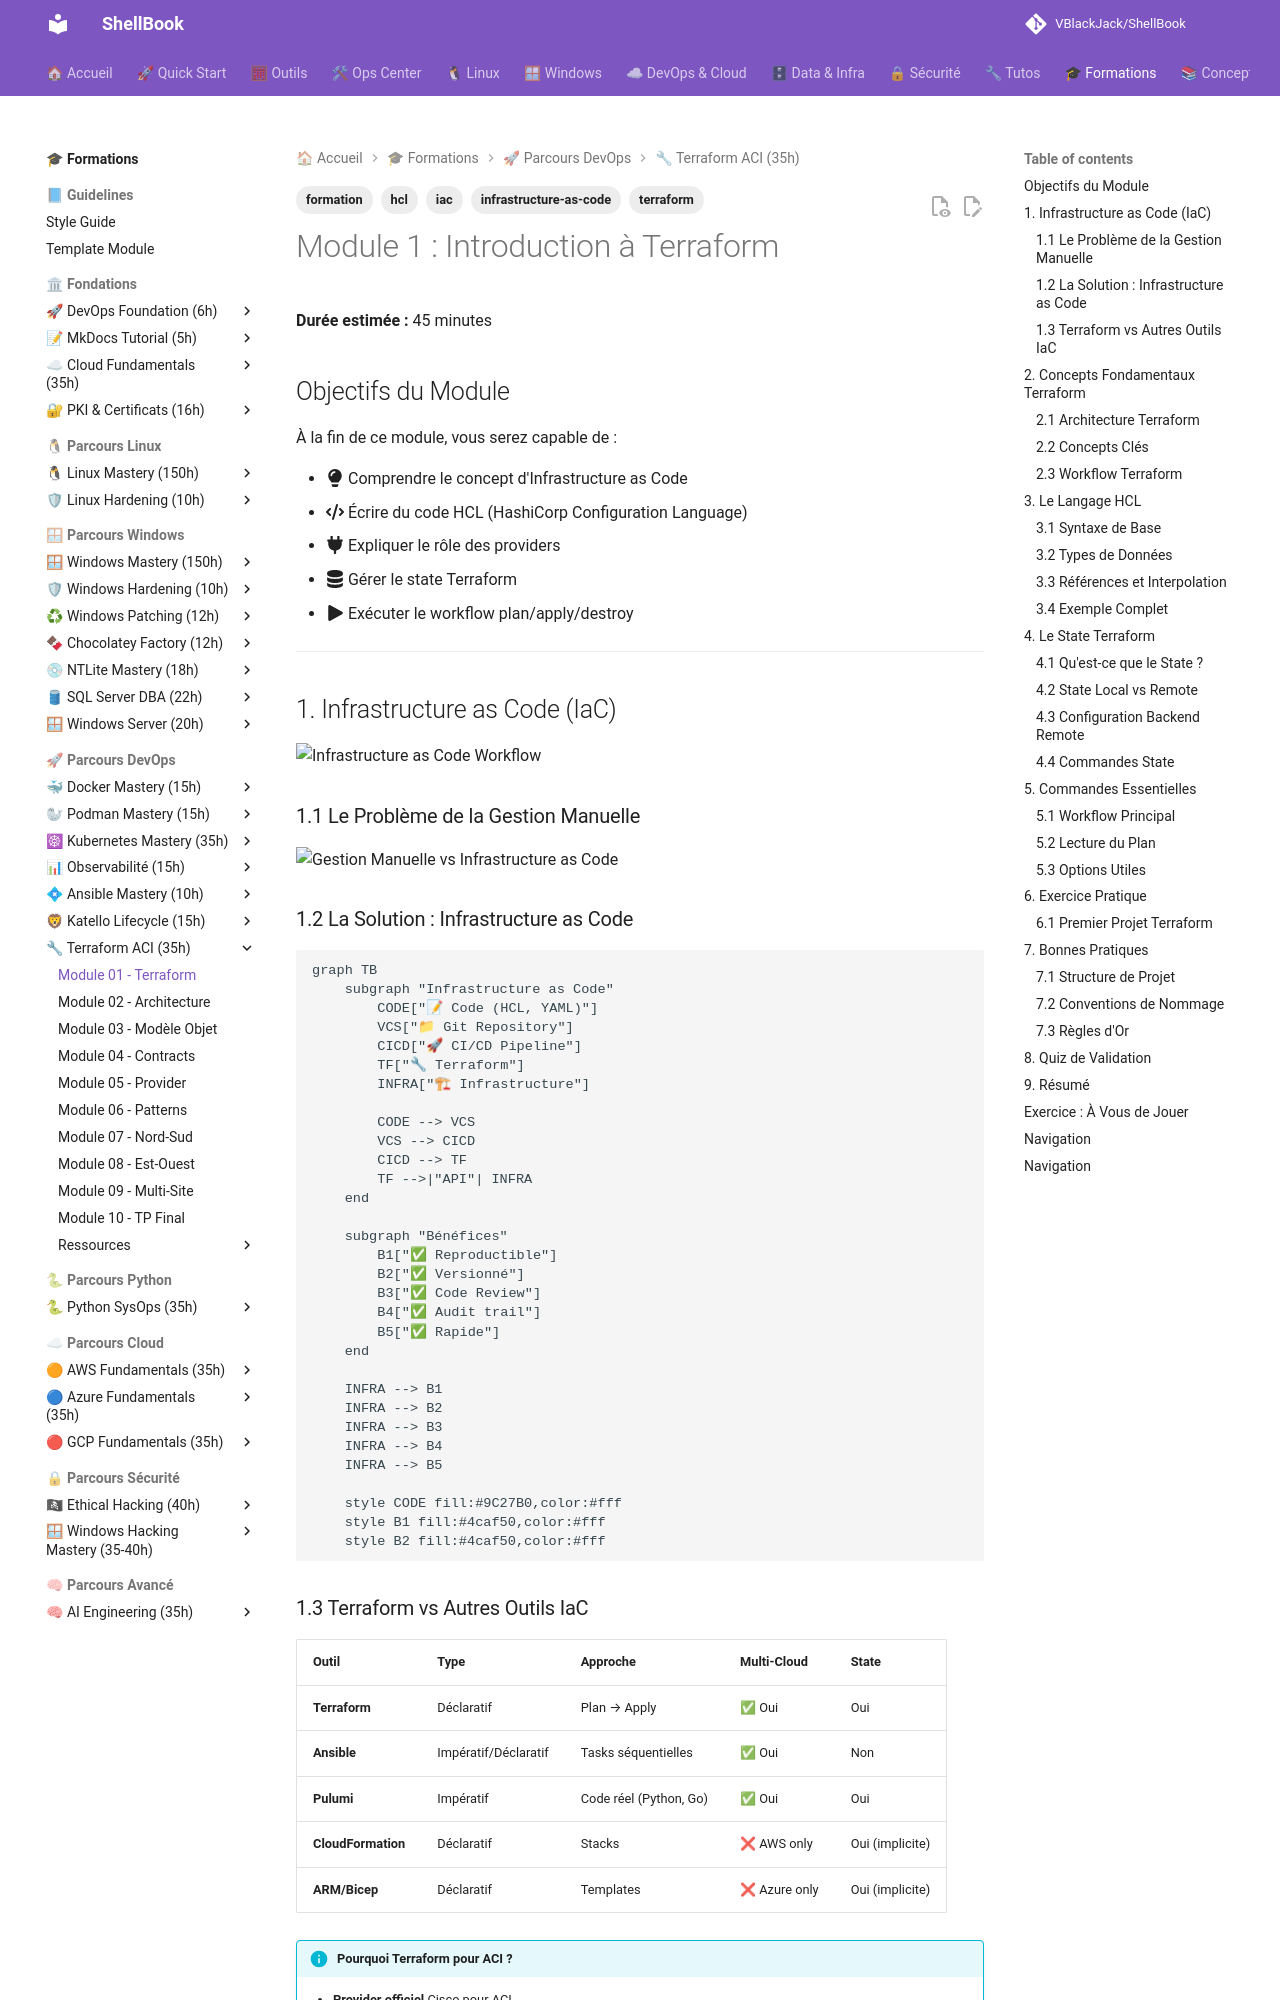

repository: VBlackJack/ShellBook · page: formations/terraform-aci/01-module/index.html · generator: mkdocs

---
tags:
  - formation
  - terraform
  - iac
  - hcl
  - infrastructure-as-code
---

# Module 1 : Introduction à Terraform

**Durée estimée :** 45 minutes

## Objectifs du Module

À la fin de ce module, vous serez capable de :

- :fontawesome-solid-lightbulb: Comprendre le concept d'Infrastructure as Code
- :fontawesome-solid-code: Écrire du code HCL (HashiCorp Configuration Language)
- :fontawesome-solid-plug: Expliquer le rôle des providers
- :fontawesome-solid-database: Gérer le state Terraform
- :fontawesome-solid-play: Exécuter le workflow plan/apply/destroy

---

## 1. Infrastructure as Code (IaC)

![Infrastructure as Code Workflow](../../assets/diagrams/infrastructure-as-code-workflow.jpeg)

### 1.1 Le Problème de la Gestion Manuelle

![Gestion Manuelle vs Infrastructure as Code](../../assets/diagrams/iac-vs-manual.jpeg)

### 1.2 La Solution : Infrastructure as Code

```mermaid
graph TB
    subgraph "Infrastructure as Code"
        CODE["📝 Code (HCL, YAML)"]
        VCS["📁 Git Repository"]
        CICD["🚀 CI/CD Pipeline"]
        TF["🔧 Terraform"]
        INFRA["🏗 Infrastructure"]

        CODE --> VCS
        VCS --> CICD
        CICD --> TF
        TF -->|"API"| INFRA
    end

    subgraph "Bénéfices"
        B1["✅ Reproductible"]
        B2["✅ Versionné"]
        B3["✅ Code Review"]
        B4["✅ Audit trail"]
        B5["✅ Rapide"]
    end

    INFRA --> B1
    INFRA --> B2
    INFRA --> B3
    INFRA --> B4
    INFRA --> B5

    style CODE fill:#9C27B0,color:#fff
    style B1 fill:#4caf50,color:#fff
    style B2 fill:#4caf50,color:#fff
```

### 1.3 Terraform vs Autres Outils IaC

| Outil | Type | Approche | Multi-Cloud | State |
|-------|------|----------|-------------|-------|
| **Terraform** | Déclaratif | Plan → Apply | ✅ Oui | Oui |
| **Ansible** | Impératif/Déclaratif | Tasks séquentielles | ✅ Oui | Non |
| **Pulumi** | Impératif | Code réel (Python, Go) | ✅ Oui | Oui |
| **CloudFormation** | Déclaratif | Stacks | ❌ AWS only | Oui (implicite) |
| **ARM/Bicep** | Déclaratif | Templates | ❌ Azure only | Oui (implicite) |

!!! info "Pourquoi Terraform pour ACI ?"
    - **Provider officiel** Cisco pour ACI
    - **Déclaratif** : on décrit l'état souhaité
    - **Plan** : prévisualisation avant application
    - **Multi-plateforme** : ACI + Cloud + autres

---

## 2. Concepts Fondamentaux Terraform

![Cycle Workflow Terraform](../../assets/diagrams/terraform-workflow-cycle.jpeg)
